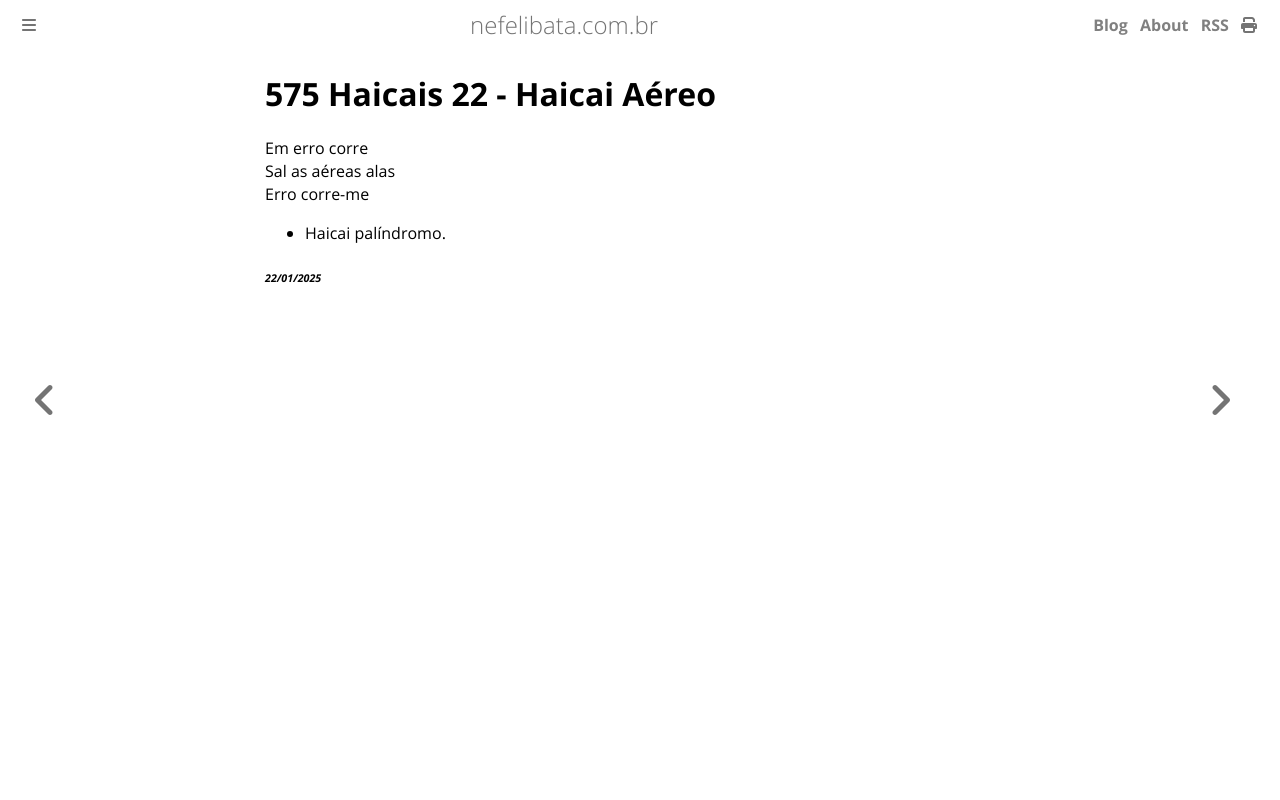

repository: ameopoema/nefelibata · page: 2025-01-22-Haicai_Aéreo.html · generator: mdbook

# 575 Haicais 22  - Haicai Aéreo  
Em erro corre  
Sal as aéreas alas  
Erro corre-me  
* Haicai palíndromo.  


###### *22/01/2025*  
&nbsp;<br>
&nbsp;<br>
&nbsp;<br>
&nbsp;<br>
&nbsp;<br>
